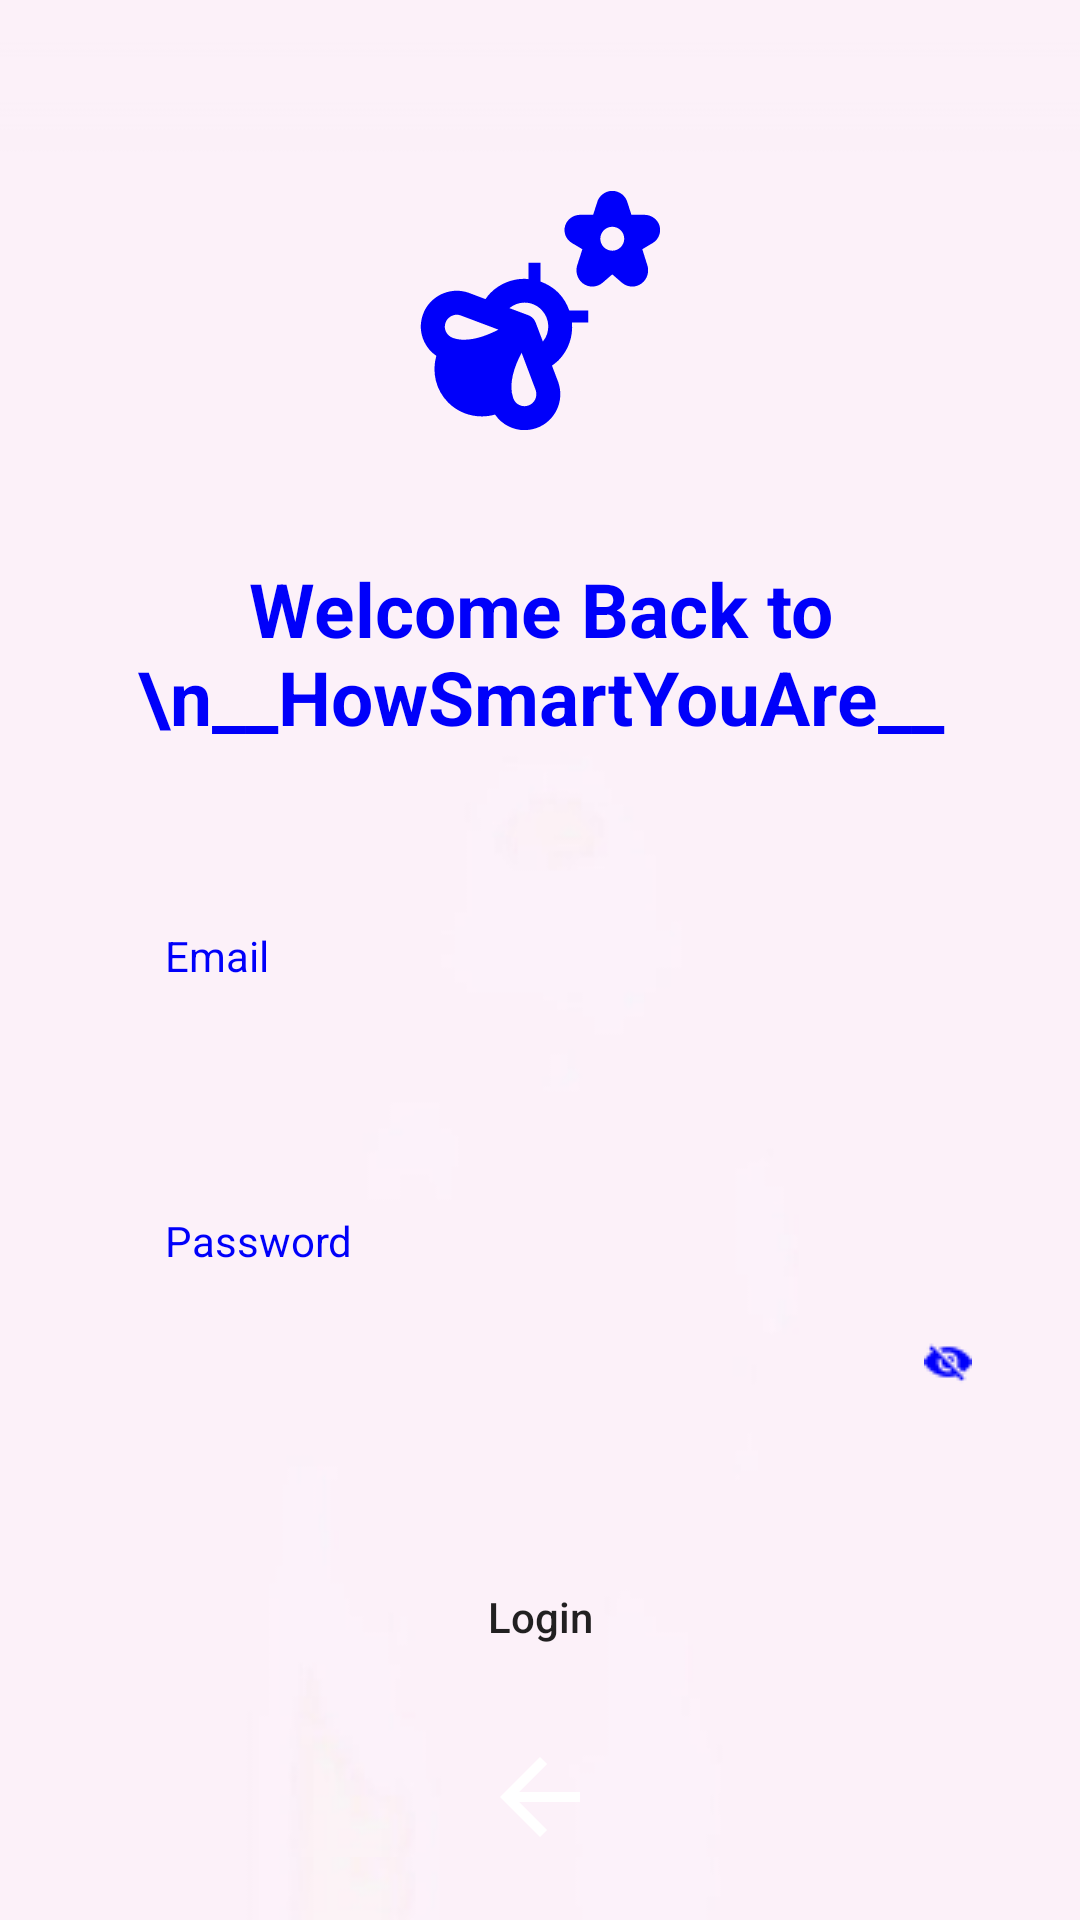

The Android layout XML behind this screen, and the referenced resources:
<!-- AndroidManifest.xml: application theme Theme.Card_quiz_game_tilloop1 -->
<!-- res/layout/activity_login.xml -->
<?xml version="1.0" encoding="utf-8"?>
<ScrollView xmlns:app="http://schemas.android.com/apk/res-auto"
    xmlns:tools="http://schemas.android.com/tools"
    xmlns:android="http://schemas.android.com/apk/res/android"
    android:layout_height="match_parent"
    android:layout_width="match_parent"
    android:background="@drawable/bg1"
    tools:context="com.example.card_quiz_game_tilloop1.Login">

    
    <androidx.constraintlayout.widget.ConstraintLayout
        android:layout_width="match_parent"
        android:layout_gravity="center_vertical"
        android:layout_height="wrap_content"
        android:background="@drawable/bg1">

        
        <ImageView
            android:id="@+id/logo_id"
            android:layout_width="165dp"
            android:layout_height="165dp"
            android:layout_marginTop="0dp"
            android:src="@drawable/bee_splash_foreground"
            app:layout_constraintTop_toTopOf="parent"
            app:layout_constraintRight_toRightOf="parent"
            app:layout_constraintLeft_toLeftOf="parent"
            />

        
        <TextView
            android:id="@+id/tvWelcomeBack"
            android:layout_width="match_parent"
            android:layout_height="wrap_content"
            android:text="Welcome Back to \n__HowSmartYouAre__"
            android:layout_marginBottom="30dp"
            android:textAlignment="center"
            android:textColor="@color/blue"
            android:textSize="25sp"
            android:textStyle="bold"
            app:layout_constraintBottom_toTopOf="@+id/tvEmail"
            app:layout_constraintHorizontal_bias="0.0"
            app:layout_constraintLeft_toLeftOf="parent"
            app:layout_constraintRight_toRightOf="parent"
            app:layout_constraintTop_toBottomOf="@id/logo_id"
            app:layout_constraintVertical_bias=".2" />

        
        <TextView
            android:layout_width="match_parent"
            android:layout_height="wrap_content"
            android:id="@+id/tvEmail"
            android:text="@string/email"
            android:textColor="@color/maroon_700"
            android:paddingTop="30dp"
            android:paddingLeft="25dp"
            android:textSize="14sp"
            android:layout_marginLeft="30dp"
            app:layout_constraintTop_toBottomOf="@id/tvWelcomeBack"
            app:layout_constraintRight_toRightOf="parent"
            app:layout_constraintLeft_toLeftOf="parent"
            app:layout_constraintBottom_toTopOf="@+id/layout1"
            app:layout_constraintVertical_bias=".2" />

        
        <com.google.android.material.textfield.TextInputLayout
            android:layout_width="0dp"
            android:paddingLeft="20dp"
            android:paddingRight="20dp"
            android:paddingBottom="25dp"
            app:boxBackgroundMode="none"
            android:layout_height="wrap_content"
            app:layout_constraintTop_toBottomOf="@id/tvEmail"
            app:layout_constraintRight_toRightOf="parent"
            app:layout_constraintLeft_toLeftOf="parent"
            app:layout_constraintBottom_toTopOf="@+id/tvPassword"
            android:id="@+id/layout1">

            <com.google.android.material.textfield.TextInputEditText
                android:layout_width="320dp"
                android:layout_height="40dp"
                android:layout_gravity="center"
                android:inputType="textEmailAddress"
                android:textColor="@color/blue"
                android:background="@drawable/lavender_border"
                android:layout_marginTop="40dp"
                android:padding="8dp"
                android:id="@+id/tbEmail"/>

        </com.google.android.material.textfield.TextInputLayout>

        
        <TextView
            android:layout_width="match_parent"
            android:layout_height="wrap_content"
            android:id="@+id/tvPassword"
            android:text="@string/password"
            android:textColor="@color/maroon_700"
            android:paddingLeft="25dp"
            android:textSize="14sp"
            android:layout_marginLeft="30dp"
            app:layout_constraintTop_toBottomOf="@id/layout1"
            app:layout_constraintRight_toRightOf="parent"
            app:layout_constraintLeft_toLeftOf="parent"
            app:layout_constraintBottom_toTopOf="@+id/layout2"
            app:layout_constraintVertical_bias=".2" />

        
        <com.google.android.material.textfield.TextInputLayout
            android:layout_width="0dp"
            android:paddingLeft="20dp"
            android:paddingRight="20dp"
            app:boxBackgroundMode="none"
            android:paddingBottom="25dp"
            android:layout_height="wrap_content"
            app:layout_constraintTop_toBottomOf="@id/tvPassword"
            app:layout_constraintRight_toRightOf="parent"
            app:layout_constraintLeft_toLeftOf="parent"
            app:layout_constraintBottom_toTopOf="@+id/btnLogin"
            android:id="@+id/layout2">

            <com.google.android.material.textfield.TextInputEditText
                android:layout_width="320dp"
                android:layout_height="40dp"
                android:layout_gravity="center"
                android:inputType="textPassword"
                android:background="@drawable/lavender_border"
                android:layout_marginTop="40dp"
                android:textColor="@color/blue"
                android:padding="8dp"
                android:drawableRight="@drawable/eye"
                android:id="@+id/tbPassword"/>

        </com.google.android.material.textfield.TextInputLayout>

        
        <Button
            android:id="@+id/btnLogin"
            android:layout_width="320dp"
            android:layout_height="40dp"
            android:onClick="login"
            android:text="Login"
            android:textSize="14sp"
            android:layout_marginTop="20dp"
            android:textAllCaps="false"
            android:background="@drawable/lavender_border"
            app:layout_constraintTop_toBottomOf="@id/layout2"
            app:layout_constraintLeft_toLeftOf="parent"
            app:layout_constraintRight_toRightOf="parent"
            app:layout_constraintVertical_bias=".2" />

        
        <ImageView
            android:id="@+id/btnBack"
            android:layout_width="40dp"
            android:layout_height="40dp"
            android:src="@drawable/baseline_arrow_back_24"
            android:background="@drawable/lavender_border"
            android:backgroundTint="@color/maroon_700"
            android:layout_marginTop="20dp"
            app:layout_constraintBottom_toBottomOf="parent"
            app:layout_constraintRight_toRightOf="parent"
            app:layout_constraintLeft_toLeftOf="parent"
            app:layout_constraintTop_toBottomOf="@id/btnLogin"
            android:onClick="GoBackLogin"/>

    </androidx.constraintlayout.widget.ConstraintLayout>
</ScrollView>
<!-- resources referenced by this layout -->
<resources>
  <color name="blue">#0000FA</color>
  <color name="maroon_700">#0000FA</color>
  <!-- drawable baseline_arrow_back_24 (drawable) -->
  <vector xmlns:android="http://schemas.android.com/apk/res/android" android:autoMirrored="true" android:height="9dp" android:tint="#FFFFFF" android:viewportHeight="24" android:viewportWidth="24" android:width="9dp">
        
      <path android:fillColor="@android:color/white" android:pathData="M20,11H7.83l5.59,-5.59L12,4l-8,8 8,8 1.41,-1.41L7.83,13H20v-2z"/>
      
  </vector>
  <!-- drawable bee_splash_foreground: vector/xml drawable (drawable, 2421 chars, omitted) -->
  <!-- drawable bg1: png bitmap (drawable, 13432 bytes) -->
  <!-- drawable eye: png bitmap (drawable, 424 bytes) -->
  <string name="email">Email</string>
  <string name="password">Password</string>
  <style name="Theme.Card_quiz_game_tilloop1" parent="Theme.MaterialComponents.DayNight.DarkActionBar">
          
          <item name="colorPrimary">@color/maroon_700</item>
          <item name="colorPrimaryVariant">@color/blue</item>
          <item name="colorOnPrimary">@color/white</item>
          
          <item name="colorSecondary">@color/blue</item>
          <item name="colorSecondaryVariant">@color/blue</item>
          <item name="colorOnSecondary">@color/black</item>
          
          <item name="android:statusBarColor" tools:targetApi="l">?attr/colorPrimaryVariant</item>
          
      </style>
  <color name="white">#FFFFFFFF</color>
  <color name="black">#FF000000</color>
</resources>
